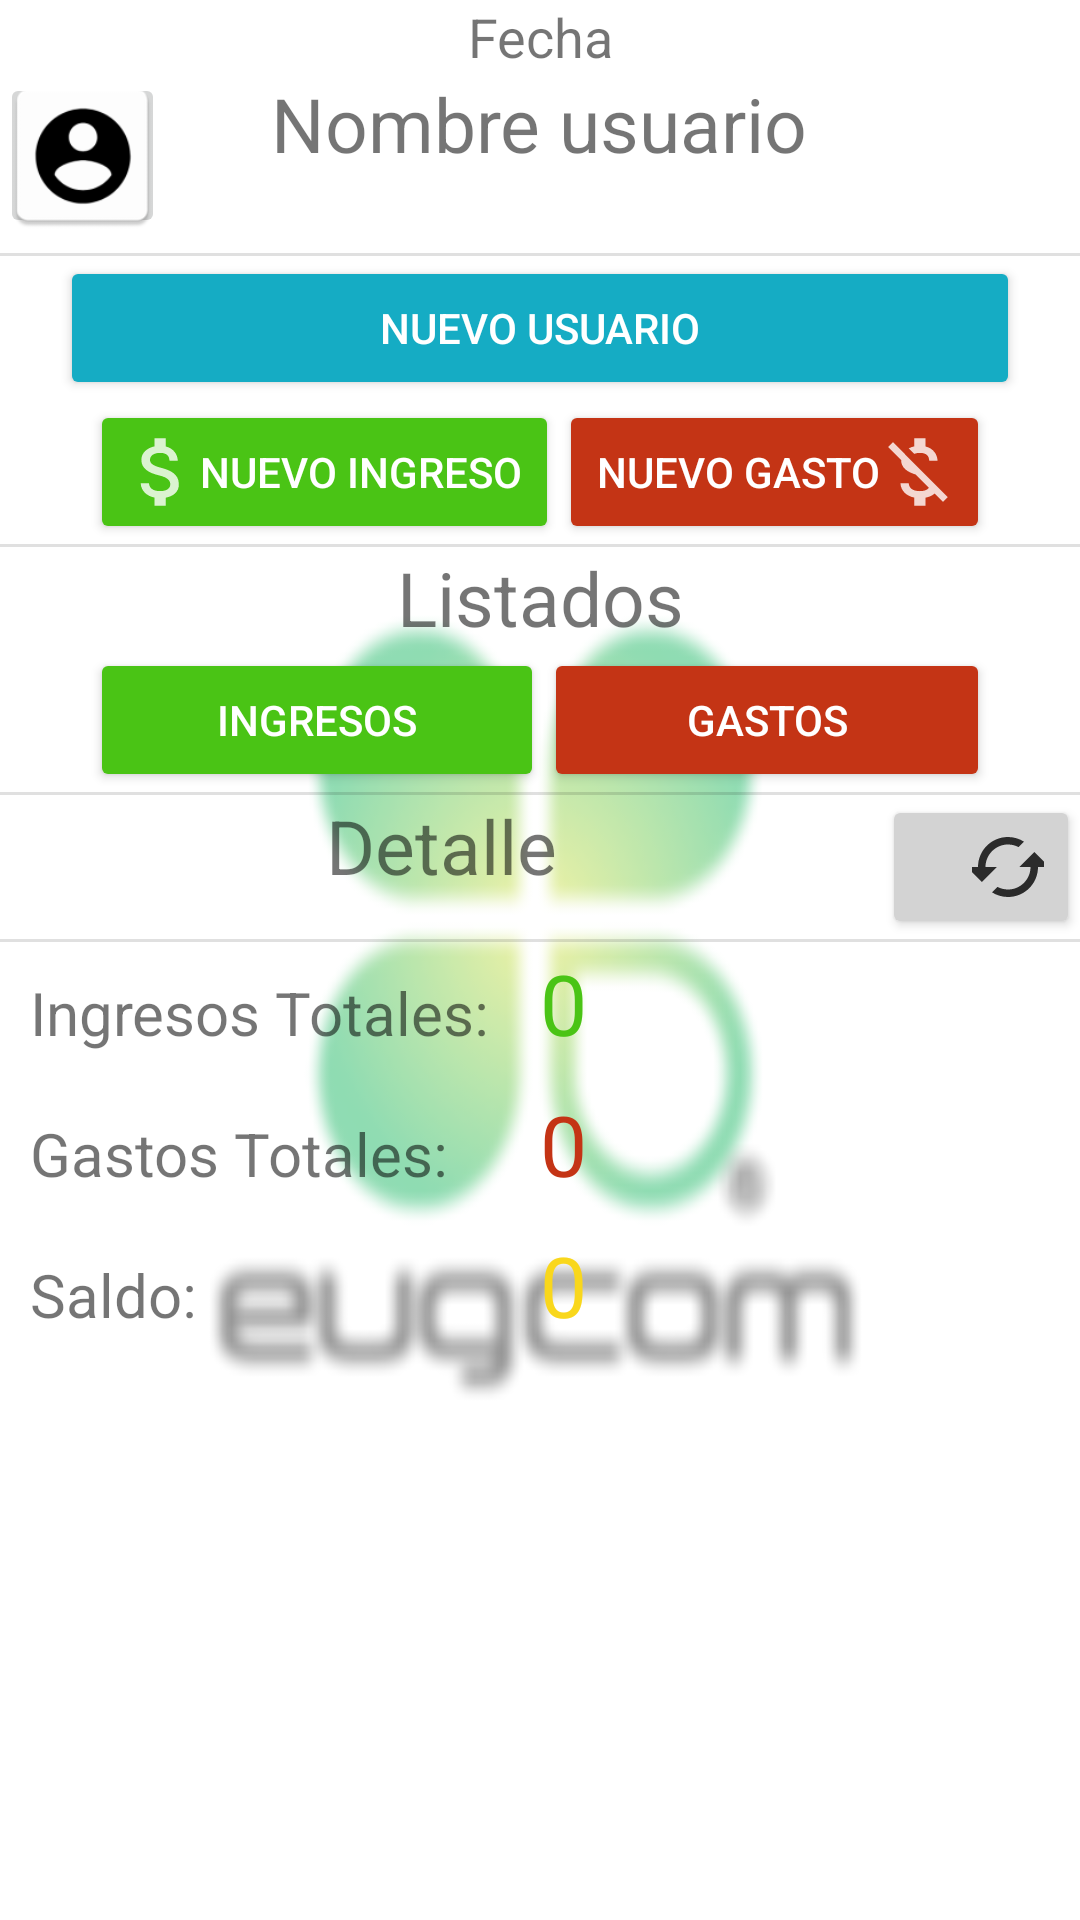

Write the Android layout XML for this screen, with the resource values it uses.
<!-- AndroidManifest.xml: application theme Theme.CajaChica -->
<!-- res/layout/activity_main_screen.xml -->
<?xml version="1.0" encoding="utf-8"?>
<LinearLayout xmlns:android="http://schemas.android.com/apk/res/android"
    xmlns:tools="http://schemas.android.com/tools"
    android:layout_width="match_parent"
    android:layout_height="match_parent"
    android:background="@drawable/bgeugcom"
    android:orientation="vertical"
    >

    <TextView
        android:id="@+id/tvFechaActual"
        android:layout_width="match_parent"
        android:layout_height="wrap_content"
        android:textSize="18sp"
        android:textAlignment="center"
        android:text="Fecha" />

    <LinearLayout
        android:layout_width="match_parent"
        android:layout_height="60dp"
        >

        <ImageButton
            android:id="@+id/imgBtnDetalleUsuario"
            android:layout_width="20dp"
            android:layout_height="wrap_content"
            android:scaleType="fitCenter"
            android:adjustViewBounds="true"
            android:layout_weight="1"
            android:padding="0dp"
            android:src="@mipmap/ic_user" />

        <TextView
            android:id="@+id/tvSaludoUsuario"
            android:layout_width="wrap_content"
            android:layout_height="wrap_content"
            android:text="Nombre usuario"
            android:textAlignment="center"
            android:textSize="25sp"
            android:layout_weight="2"
            />

        <ImageButton
            android:id="@+id/imgBtnSalir"
            android:layout_width="20dp"
            android:layout_height="wrap_content"
            android:scaleType="fitCenter"
            android:adjustViewBounds="true"
            android:layout_weight="1"
            android:padding="0dp"
            android:src="@mipmap/ic_power_down" />

    </LinearLayout>

    <View
        android:layout_width="match_parent"
        android:layout_height="1dp"
        android:background="?android:attr/listDivider" />

    <LinearLayout
        android:layout_width="match_parent"
        android:layout_height="wrap_content"
        android:orientation="horizontal">

        <Button
            android:id="@+id/btnAdmin"
            android:layout_width="match_parent"
            android:layout_height="wrap_content"
            android:layout_marginStart="20dp"
            android:layout_marginEnd="20dp"
            android:backgroundTint="@color/sky"
            android:textColor="@color/white"
            android:text="Nuevo usuario" />
    </LinearLayout>

    <LinearLayout
        android:layout_width="match_parent"
        android:layout_height="wrap_content"
        android:orientation="horizontal"
        >
        <Button
            android:drawableLeft="@drawable/ic_ingreso"
            android:id="@+id/btnNuevoIngreso"
            android:layout_width="wrap_content"
            android:layout_height="wrap_content"
            android:backgroundTint="@color/green"
            android:layout_weight="1"
            android:textColor="@color/white"
            android:text="Nuevo Ingreso"
            android:padding="12dp"
            android:layout_marginStart="30dp"
            />

        <Button
            android:id="@+id/btnNuevoGasto"
            android:layout_width="wrap_content"
            android:layout_height="wrap_content"
            android:backgroundTint="@color/red"
            android:text="Nuevo Gasto"
            android:drawableRight="@drawable/ic_gasto"
            android:textColor="@color/white"
            android:layout_marginEnd="30dp"
            android:padding="12dp"
            android:layout_weight="1"/>
    </LinearLayout>


    <View
        android:layout_width="match_parent"
        android:layout_height="1dp"
        android:background="?android:attr/listDivider"
        />

    <TextView
        android:layout_width="match_parent"
        android:layout_height="wrap_content"
        android:textAlignment="center"
        android:text="Listados"
        android:textSize="25sp"
         />


    <LinearLayout
        android:layout_width="match_parent"
        android:layout_height="wrap_content"
        android:orientation="horizontal">

        <Button
            android:id="@+id/btnListadoIngresos"
            android:layout_width="wrap_content"
            android:layout_height="wrap_content"
            android:backgroundTint="@color/green"
            android:text="Ingresos"
            android:textColor="@color/white"
            android:padding="12dp"
            android:layout_marginStart="30dp"
            android:layout_weight="1"
             />

        <Button
            android:id="@+id/btnListadoGastos"
            android:layout_width="wrap_content"
            android:layout_height="wrap_content"
            android:layout_weight="1"
            android:backgroundTint="@color/red"
            android:text="Gastos"
            android:textColor="@color/white"
            android:padding="12dp"
            android:layout_marginEnd="30dp"/>
    </LinearLayout>

    <View
        android:layout_width="match_parent"
        android:layout_height="1dp"
        android:background="?android:attr/listDivider"
        />

    <LinearLayout
        android:layout_width="match_parent"
        android:layout_height="wrap_content"
        android:orientation="horizontal">

        <TextView
            android:layout_width="match_parent"
            android:layout_height="match_parent"
            android:layout_weight="3"
            android:text="Detalle"
            android:textAlignment="center"
            android:textSize="25sp" />

        <Button
            android:id="@+id/btnReloadInfo"
            android:layout_width="wrap_content"
            android:layout_height="wrap_content"
            android:drawableEnd="@drawable/ic_reload"
            android:backgroundTint="@color/grey"
            android:layout_weight="1" />
    </LinearLayout>

    <View
        android:layout_width="match_parent"
        android:layout_height="1dp"
        android:background="?android:attr/listDivider" />

    <LinearLayout
        android:layout_width="match_parent"
        android:layout_height="wrap_content"
        android:orientation="horizontal">

        <TextView
            android:id="@+id/tvIngresosDetalle"
            android:layout_width="180dp"
            android:layout_height="wrap_content"
            android:padding="10dp"
            android:text="Ingresos Totales:"
            android:textSize="20sp" />

        <TextView
            android:id="@+id/tvIngresosEdit"
            android:layout_width="wrap_content"
            android:layout_height="wrap_content"
            android:layout_weight="1"
            android:textColor="@color/green"
            android:textSize="28dp"
            android:text="0" />
    </LinearLayout>

    <LinearLayout
        android:layout_width="match_parent"
        android:layout_height="wrap_content"
        android:orientation="horizontal">

        <TextView
            android:id="@+id/tvGastosDetalle"
            android:layout_width="180dp"
            android:layout_height="wrap_content"
            android:padding="10dp"
            android:text="Gastos Totales:"
            android:textSize="20sp" />

        <TextView
            android:id="@+id/tvGastosEdit"
            android:layout_width="wrap_content"
            android:layout_height="wrap_content"
            android:layout_weight="1"
            android:textColor="@color/red"
            android:textSize="28dp"
            android:text="0" />
    </LinearLayout>

    <LinearLayout
        android:layout_width="match_parent"
        android:layout_height="wrap_content"
        android:orientation="horizontal">

        <TextView
            android:id="@+id/tvDiferenciaDetalle"
            android:layout_width="180dp"
            android:layout_height="wrap_content"
            android:padding="10dp"
            android:text="Saldo:"
            android:textSize="20sp" />

        <TextView
            android:id="@+id/tvDiferenciaEdit"
            android:layout_width="wrap_content"
            android:layout_height="wrap_content"
            android:layout_weight="1"
            android:textColor="@color/yellow"
            android:textSize="28dp"
            android:text="0" />
    </LinearLayout>

</LinearLayout>
<!-- resources referenced by this layout -->
<resources>
  <color name="green">#4ac415</color>
  <color name="grey">#D3D3D3</color>
  <color name="red">#c43415</color>
  <color name="sky">#15acc4</color>
  <color name="white">#FFFFFFFF</color>
  <color name="yellow">#F9D71C</color>
  <!-- drawable bgeugcom: png bitmap (drawable-v24, 13946 bytes) -->
  <!-- drawable ic_gasto (drawable-anydpi) -->
  <vector xmlns:android="http://schemas.android.com/apk/res/android"
      android:width="24dp"
      android:height="24dp"
      android:viewportWidth="24"
      android:viewportHeight="24"
      android:tint="#FFFFFF"
      android:alpha="0.8">
    <group android:scaleX="1.25"
        android:scaleY="1.25"
        android:translateX="-3"
        android:translateY="-3">
      <path
          android:fillColor="@android:color/white"
          android:pathData="M12.5,6.9c1.78,0 2.44,0.85 2.5,2.1h2.21c-0.07,-1.72 -1.12,-3.3 -3.21,-3.81V3h-3v2.16c-0.53,0.12 -1.03,0.3 -1.48,0.54l1.47,1.47c0.41,-0.17 0.91,-0.27 1.51,-0.27zM5.33,4.06L4.06,5.33 7.5,8.77c0,2.08 1.56,3.21 3.91,3.91l3.51,3.51c-0.34,0.48 -1.05,0.91 -2.42,0.91 -2.06,0 -2.87,-0.92 -2.98,-2.1h-2.2c0.12,2.19 1.76,3.42 3.68,3.83V21h3v-2.15c0.96,-0.18 1.82,-0.55 2.45,-1.12l2.22,2.22 1.27,-1.27L5.33,4.06z"/>
    </group>
  </vector>
  <!-- drawable ic_ingreso: png bitmap (drawable-hdpi, 467 bytes) -->
  <!-- drawable ic_reload (drawable-anydpi) -->
  <vector xmlns:android="http://schemas.android.com/apk/res/android"
      android:width="24dp"
      android:height="24dp"
      android:viewportWidth="24"
      android:viewportHeight="24"
      android:tint="#000000"
      android:alpha="0.8">
    <group android:scaleX="1.25"
        android:scaleY="1.25"
        android:translateX="-3"
        android:translateY="-3">
      <path
          android:fillColor="@android:color/white"
          android:pathData="M19,8l-4,4h3c0,3.31 -2.69,6 -6,6 -1.01,0 -1.97,-0.25 -2.8,-0.7l-1.46,1.46C8.97,19.54 10.43,20 12,20c4.42,0 8,-3.58 8,-8h3l-4,-4zM6,12c0,-3.31 2.69,-6 6,-6 1.01,0 1.97,0.25 2.8,0.7l1.46,-1.46C15.03,4.46 13.57,4 12,4c-4.42,0 -8,3.58 -8,8H1l4,4 4,-4H6z"/>
    </group>
  </vector>
  <!-- mipmap ic_power_down (mipmap-anydpi-v26) -->
  <?xml version="1.0" encoding="utf-8"?>
  <adaptive-icon xmlns:android="http://schemas.android.com/apk/res/android">
      <background android:drawable="@color/ic_power_down_background"/>
      <foreground android:drawable="@drawable/ic_power_down_foreground"/>
  </adaptive-icon>
  <!-- mipmap ic_user: png bitmap (mipmap-hdpi, 1830 bytes) -->
  <style name="Theme.CajaChica" parent="Theme.MaterialComponents.DayNight.DarkActionBar">
          
          <item name="colorPrimary">@color/purple_500</item>
          <item name="colorPrimaryVariant">@color/purple_700</item>
          <item name="colorOnPrimary">@color/white</item>
          
          <item name="colorSecondary">@color/teal_200</item>
          <item name="colorSecondaryVariant">@color/teal_700</item>
          <item name="colorOnSecondary">@color/black</item>
          
          <item name="android:statusBarColor" tools:targetApi="l">?attr/colorPrimaryVariant</item>
          
      </style>
  <color name="ic_power_down_background">#DC3D3D</color>
  <color name="purple_500">#FF6200EE</color>
  <color name="purple_700">#FF3700B3</color>
  <color name="teal_200">#FF03DAC5</color>
  <color name="teal_700">#FF018786</color>
  <color name="black">#FF000000</color>
</resources>
